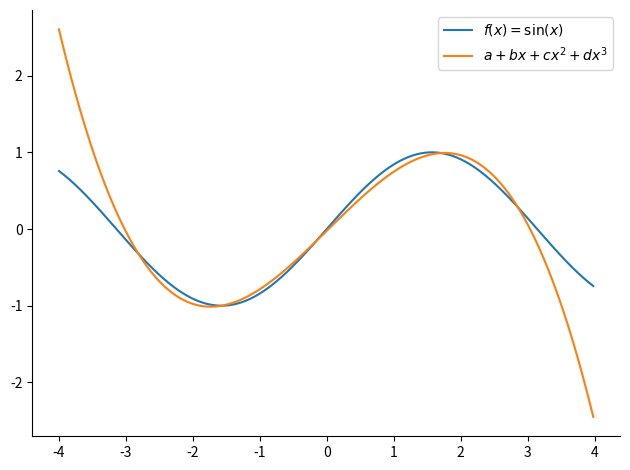
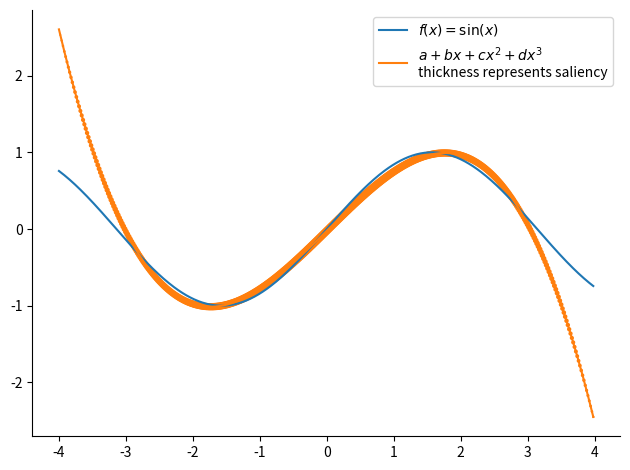

These charts were generated, in order, by the following Python code:
import numpy as np
import math
import matplotlib.pyplot as plt
from matplotlib import cm

# Create random input and output data
x = np.linspace(-math.pi, math.pi, 2000)
y = np.sin(x)


def fn_3poly(x, a, b, c, d):
    return a + b * x + c * x ** 2 + d * x ** 3


# Randomly initialize weights
a = np.random.randn()
b = np.random.randn()
c = np.random.randn()
d = np.random.randn()

learning_rate = 1e-6
for t in range(2000):
    # Forward pass: compute predicted y
    # y = a + b x + c x^2 + d x^3
    y_pred = fn_3poly(x, a, b, c, d)

    # Compute and print loss
    loss = np.square(y_pred - y).sum()
    if t % 100 == 99:
        print(t, loss)

    # Backprop to compute gradients of a, b, c, d with respect to loss
    grad_y_pred = 2.0 * (y_pred - y)
    grad_a = grad_y_pred.sum()
    grad_b = (grad_y_pred * x).sum()
    grad_c = (grad_y_pred * x ** 2).sum()
    grad_d = (grad_y_pred * x ** 3).sum()

    # Update weights
    a -= learning_rate * grad_a
    b -= learning_rate * grad_b
    c -= learning_rate * grad_c
    d -= learning_rate * grad_d

print(f'Result: y = {a} + {b} x + {c} x^2 + {d} x^3')


x_plot = np.arange(-4, 4, 0.02)
fig, ax = plt.subplots(1)
ax.plot(x_plot, np.sin(x_plot))
ax.plot(x_plot, fn_3poly(x_plot, a, b, c, d))
ax.legend([r'$f(x)=\sin(x)$', r'$a + bx + cx^2 + dx^3$'])
ax.spines['right'].set_visible(False)
ax.spines['top'].set_visible(False)
fig.tight_layout()
fig.show()


# Saliency map
def fn_3poly_dr(x):
    """direvative of fn_3poly"""
    return b + 2 * c * x + 3 * d * x **2


saliency = fn_3poly_dr(x_plot)
fig, ax = plt.subplots(1)
ax.plot(x_plot, np.sin(x_plot))
ax.plot(x_plot, fn_3poly(x_plot, a, b, c, d))
ax.scatter(
    x_plot, fn_3poly(x_plot, a, b, c, d),
    c=np.array(cm.tab10.colors[1]).reshape(1, -1), marker='.', 
    s=20 * (saliency - saliency.min())
)
ax.legend([r'$f(x)=\sin(x)$', '$a + bx + cx^2 + dx^3$\nthickness represents saliency'])
ax.spines['right'].set_visible(False)
ax.spines['top'].set_visible(False)
fig.tight_layout()
fig.show()
fig.savefig('saliency.png')

